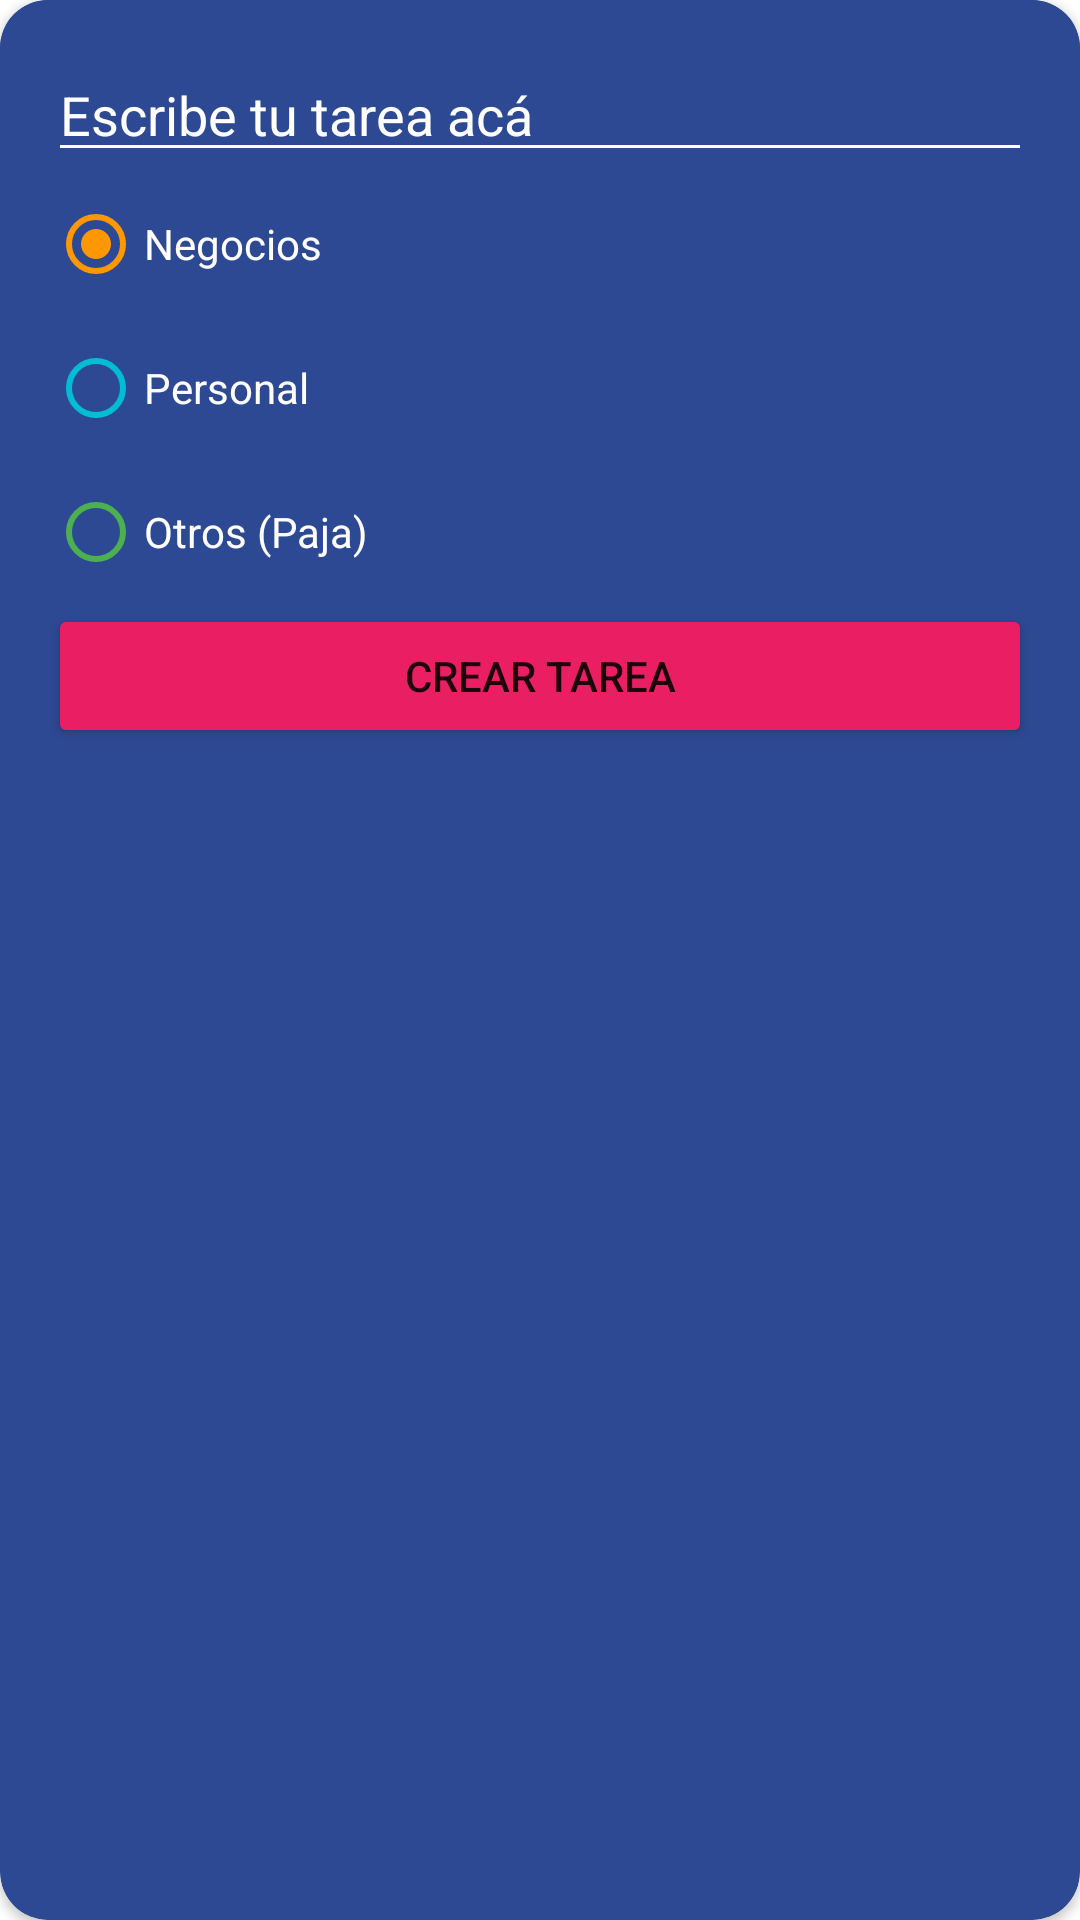

Here is an Android app screen rendered from its layout file. Give the layout XML and the strings, colors and styles it references.
<!-- AndroidManifest.xml: application theme Theme.Aprendiendo -->
<!-- res/layout/dialog_task.xml -->
<?xml version="1.0" encoding="utf-8"?>
<androidx.cardview.widget.CardView xmlns:android="http://schemas.android.com/apk/res/android"
    xmlns:app="http://schemas.android.com/apk/res-auto"
    android:layout_width="250dp"
    android:layout_height="wrap_content"
    app:cardCornerRadius="16dp"
    app:cardBackgroundColor="@color/todo_background_todo_app"
    android:background="@color/todo_background_todo_app">

    <androidx.appcompat.widget.LinearLayoutCompat
        android:layout_width="match_parent"
        android:layout_height="wrap_content"
        android:background="@color/todo_background_todo_app"
        android:orientation="vertical"
        android:padding="16dp">

        <EditText
            android:id="@+id/etTask"
            android:layout_width="match_parent"
            android:layout_height="wrap_content"
            android:backgroundTint="@color/white"
            android:hint="@string/todo_dialog"
            android:textColor="@color/white"
            android:textColorHint="@color/white" />

        <RadioGroup
            android:id="@+id/rgCategories"
            android:layout_width="match_parent"
            android:layout_height="wrap_content">

            <RadioButton
                android:id="@+id/rbBusiness"
                android:layout_width="match_parent"
                android:layout_height="wrap_content"
                android:buttonTint="@color/todo_business_category"
                android:checked="true"
                android:text="Negocios"
                android:textColor="@color/white" />

            <RadioButton
                android:id="@+id/rbPersonal"
                android:layout_width="match_parent"
                android:layout_height="wrap_content"
                android:buttonTint="@color/todo_personal_category"
                android:text="@string/todo_dialog_category_personal"
                android:textColor="@color/white" />

            <RadioButton
                android:id="@+id/rbOther"
                android:layout_width="match_parent"
                android:layout_height="wrap_content"
                android:buttonTint="@color/todo_other_category"
                android:text="@string/todo_dialog_category_other"
                android:textColor="@color/white" />

        </RadioGroup>

        <Button
            android:id="@+id/btnAddTask"
            android:layout_width="match_parent"
            android:layout_height="wrap_content"
            android:backgroundTint="@color/todo_accent"
            android:text="@string/todo_dialog_add_task" />
    </androidx.appcompat.widget.LinearLayoutCompat>
</androidx.cardview.widget.CardView>
<!-- resources referenced by this layout -->
<resources>
  <color name="todo_accent">#E91E63</color>
  <color name="todo_background_todo_app">#FF2D4993</color>
  <color name="todo_business_category">#FF9800</color>
  <color name="todo_other_category">#4CAF50</color>
  <color name="todo_personal_category">#00BCD4</color>
  <color name="white">#FFFFFFFF</color>
  <string name="todo_dialog">Escribe tu tarea acá</string>
  <string name="todo_dialog_add_task">Crear tarea</string>
  <string name="todo_dialog_category_other">Otros (Paja)</string>
  <string name="todo_dialog_category_personal">Personal</string>
  <style name="Theme.Aprendiendo" parent="Theme.MaterialComponents.DayNight.NoActionBar">
          
          <item name="colorPrimary">@color/purple_500</item>
          <item name="colorPrimaryVariant">@color/purple_700</item>
          <item name="colorOnPrimary">@color/white</item>
          
          <item name="colorSecondary">@color/teal_200</item>
          <item name="colorSecondaryVariant">@color/teal_700</item>
          <item name="colorOnSecondary">@color/black</item>
          
          <item name="android:statusBarColor">?attr/colorPrimaryVariant</item>
          
      </style>
  <color name="purple_500">#FF6200EE</color>
  <color name="purple_700">#FF3700B3</color>
  <color name="teal_200">#FF03DAC5</color>
  <color name="teal_700">#FF018786</color>
  <color name="black">#FF000000</color>
</resources>
